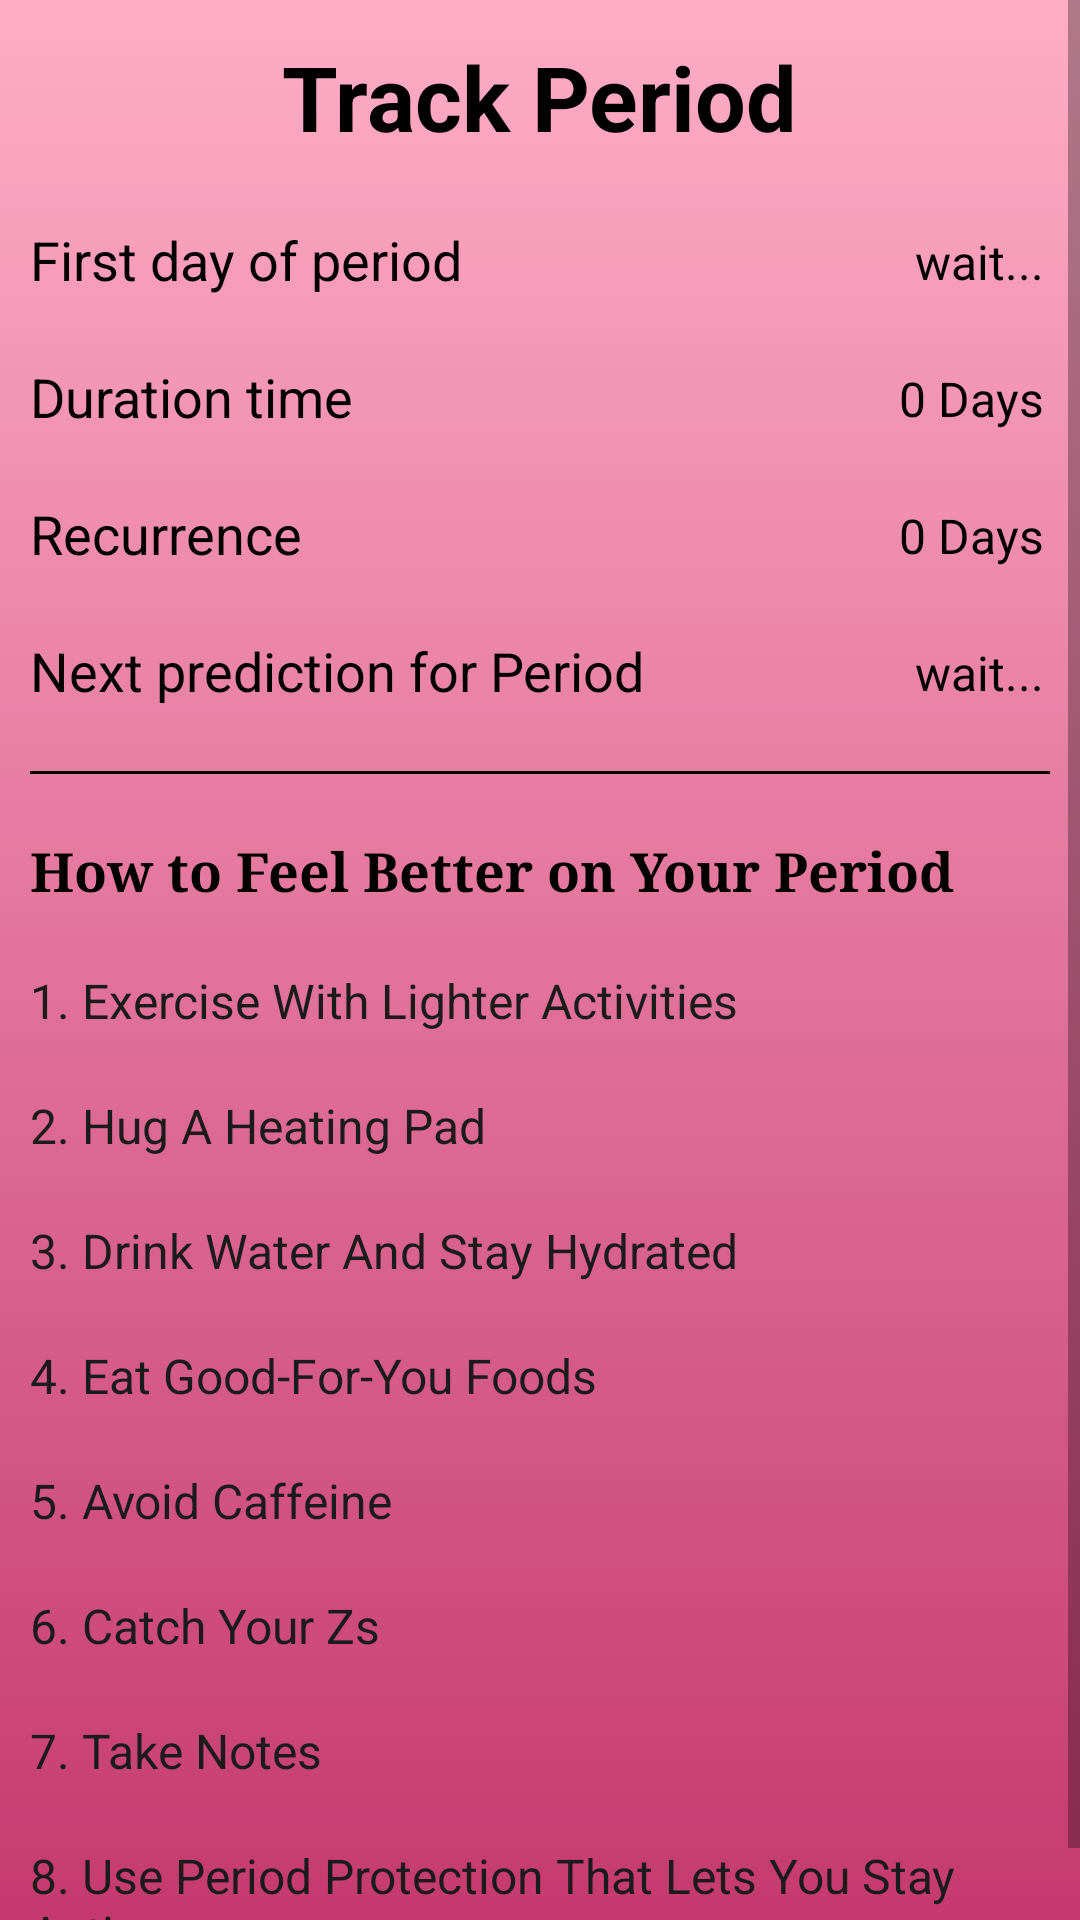

This screen was rendered from an Android layout file. Write that file and the resources it references.
<!-- AndroidManifest.xml: application theme AppTheme -->
<!-- res/layout/activity_track_period.xml -->
<?xml version="1.0" encoding="utf-8"?>
<ScrollView xmlns:android="http://schemas.android.com/apk/res/android"
    xmlns:app="http://schemas.android.com/apk/res-auto"
    xmlns:tools="http://schemas.android.com/tools"
    android:layout_width="match_parent"
    android:layout_height="match_parent"
    tools:context=".TrackActivities.TrackPeriodActivity"
    android:background="@drawable/background_track_period">



    <LinearLayout
        android:layout_width="match_parent"
        android:layout_height="wrap_content"
        android:orientation="vertical">
        <TextView
            android:layout_width="wrap_content"
            android:layout_height="wrap_content"
            android:text="Track Period"
            android:layout_gravity="center"
            android:textSize="30sp"
            android:textColor="@color/black"
            android:textStyle="bold"
            android:layout_margin="12dp"/>

        <RelativeLayout
            android:layout_width="match_parent"
            android:layout_height="wrap_content">

            <TextView
                android:layout_width="wrap_content"
                android:layout_height="wrap_content"
                android:layout_alignParentStart="true"
                android:layout_marginStart="10dp"
                android:layout_marginTop="10dp"
                android:layout_marginEnd="10dp"
                android:layout_marginBottom="10dp"
                android:text="First day of period"
                android:textColor="@color/black"
                android:textSize="18sp" />

            <TextView
                android:id="@+id/tv_first_day_of_period"
                android:layout_width="wrap_content"
                android:layout_height="wrap_content"
                android:text="wait..."
                android:layout_alignParentEnd="true"
                android:textSize="16sp"
                android:layout_margin="12dp"
                android:textColor="@color/black"/>

        </RelativeLayout>


        <RelativeLayout
            android:layout_width="match_parent"
            android:layout_height="wrap_content">

            <TextView
                android:layout_width="wrap_content"
                android:layout_height="wrap_content"
                android:text="Duration time"
                android:textColor="@color/black"
                android:textSize="18sp"
                android:layout_margin="10dp"
                android:layout_alignParentStart="true"/>

            <LinearLayout
                android:id="@+id/ll_period_duration"
                android:layout_width="wrap_content"
                android:layout_height="wrap_content"
                android:orientation="horizontal"
                android:layout_alignParentEnd="true">


                <TextView
                    android:id="@+id/tv_duration_track_period_activity"
                    android:layout_width="wrap_content"
                    android:layout_height="wrap_content"
                    android:text="0"
                    android:layout_weight="1"
                    android:textSize="16sp"
                    android:layout_marginTop="12dp"
                    android:layout_marginBottom="12dp"
                    android:layout_marginEnd="4dp"
                    android:textColor="@color/black"/>
                <TextView
                    android:layout_width="wrap_content"
                    android:layout_height="wrap_content"
                    android:text="Days"
                    android:layout_weight="1"
                    android:textSize="16sp"
                    android:layout_marginTop="12dp"
                    android:layout_marginBottom="12dp"
                    android:layout_marginEnd="12dp"
                    android:textColor="@color/black"/>

            </LinearLayout>
        </RelativeLayout>

        <RelativeLayout
            android:layout_width="match_parent"
            android:layout_height="wrap_content">

            <TextView
                android:layout_width="wrap_content"
                android:layout_height="wrap_content"
                android:text="Recurrence"
                android:textColor="@color/black"
                android:textSize="18sp"
                android:layout_margin="10dp"
                android:layout_alignParentStart="true"/>

            <LinearLayout
                android:id="@+id/ll_period_recurrence"
                android:layout_width="wrap_content"
                android:layout_height="wrap_content"
                android:orientation="horizontal"
                android:layout_alignParentEnd="true">


                <TextView
                    android:id="@+id/tv_recurrence_track_period_activity"
                    android:layout_width="wrap_content"
                    android:layout_height="wrap_content"
                    android:text="0"
                    android:layout_weight="1"
                    android:textSize="16sp"
                    android:layout_marginTop="12dp"
                    android:layout_marginBottom="12dp"
                    android:layout_marginEnd="4dp"
                    android:textColor="@color/black"/>
                <TextView
                android:layout_width="wrap_content"
                android:layout_height="wrap_content"
                android:text="Days"
                android:layout_weight="1"
                android:textSize="16sp"
                    android:layout_marginTop="12dp"
                    android:layout_marginBottom="12dp"
                    android:layout_marginEnd="12dp"
                android:textColor="@color/black"/>

            </LinearLayout>


        </RelativeLayout>

        <RelativeLayout
            android:layout_width="match_parent"
            android:layout_height="wrap_content">

            <TextView
                android:layout_width="wrap_content"
                android:layout_height="wrap_content"
                android:text="Next prediction for Period"
                android:textColor="@color/black"
                android:textSize="18sp"
                android:layout_margin="10dp"
                android:layout_alignParentStart="true"/>

            <TextView
                android:id="@+id/tv_prediction_next_period"
                android:layout_width="wrap_content"
                android:layout_height="wrap_content"
                android:text="wait..."
                android:layout_alignParentEnd="true"
                android:textSize="16sp"
                android:layout_margin="12dp"
                android:textColor="@color/black"/>

        </RelativeLayout>

        <View
            android:layout_width="match_parent"
            android:layout_height="1dp"
            android:background="@color/black"
            android:layout_margin="10dp"/>

        <TextView
            android:layout_width="wrap_content"
            android:layout_height="wrap_content"
            android:text="How to Feel Better on Your Period"
            android:layout_margin="10dp"
            android:textColor="@color/black"
            android:typeface="serif"
            android:textStyle="bold"
            android:textSize="18sp"/>

        <TextView
            android:layout_width="wrap_content"
            android:layout_height="wrap_content"
            android:text="1. Exercise With Lighter Activities"
            android:layout_margin="10dp"
            android:textSize="16sp"
            android:textColor="@color/grey"/>

        <TextView
            android:layout_width="wrap_content"
            android:layout_height="wrap_content"
            android:text="2. Hug A Heating Pad"
            android:layout_margin="10dp"
            android:textSize="16sp"
            android:textColor="@color/grey"/>


        <TextView
            android:layout_width="wrap_content"
            android:layout_height="wrap_content"
            android:text="3. Drink Water And Stay Hydrated"
            android:layout_margin="10dp"
            android:textSize="16sp"
            android:textColor="@color/grey"/>

        <TextView
            android:layout_width="wrap_content"
            android:layout_height="wrap_content"
            android:text="4. Eat Good-For-You Foods"
            android:layout_margin="10dp"
            android:textSize="16sp"
            android:textColor="@color/grey"/>

        <TextView
            android:layout_width="wrap_content"
            android:layout_height="wrap_content"
            android:text="5. Avoid Caffeine"
            android:layout_margin="10dp"
            android:textSize="16sp"
            android:textColor="@color/grey"/>

        <TextView
            android:layout_width="wrap_content"
            android:layout_height="wrap_content"
            android:text="6. Catch Your Zs"
            android:layout_margin="10dp"
            android:textSize="16sp"
            android:textColor="@color/grey"/>

        <TextView
            android:layout_width="wrap_content"
            android:layout_height="wrap_content"
            android:text="7. Take Notes"
            android:layout_margin="10dp"
            android:textSize="16sp"
            android:textColor="@color/grey"/>

        <TextView
            android:layout_width="wrap_content"
            android:layout_height="wrap_content"
            android:text="8. Use Period Protection That Lets You Stay Active"
            android:layout_margin="10dp"
            android:textSize="16sp"
            android:textColor="@color/grey"/>







    </LinearLayout>

</ScrollView>
<!-- resources referenced by this layout -->
<resources>
  <color name="black">#000</color>
  <color name="grey">#1B1B1B</color>
  <!-- drawable background_track_period (drawable) -->
  <?xml version="1.0" encoding="utf-8"?>
  <selector xmlns:android="http://schemas.android.com/apk/res/android">
  
      <item>
          <shape android:shape="rectangle">
              <solid android:color="@color/lightest_pink"/>
                  <gradient android:angle = "270"
                      android:startColor="@color/lightest_pink"
                      android:endColor="@color/colorPrimaryDark">
                  </gradient>
  
          </shape>
      </item>
  
  </selector>
  <style name="AppTheme" parent="Theme.AppCompat.Light.DarkActionBar">
          
          <item name="colorPrimary">@color/colorPrimary</item>
          <item name="colorPrimaryDark">@color/colorPrimaryDark</item>
          <item name="colorAccent">@color/colorAccent</item>
      </style>
  <color name="lightest_pink">#FFADC7</color>
  <color name="colorPrimaryDark">#C53A6E</color>
  <color name="colorPrimary">#C53A6E</color>
  <color name="colorAccent">#D81B60</color>
</resources>
